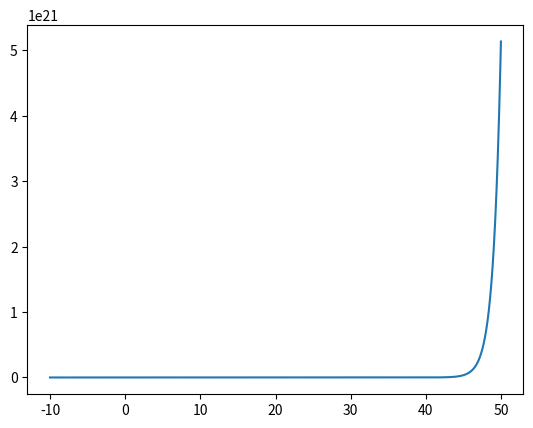

Write Python code to recreate this figure.
import numpy as np
import matplotlib.pyplot as plt
from math import *

def functionTranslator(equation: str, min:float, max:float) -> np.ndarray:
    try:
        eval(equation, None, {'x': 0})
    except Exception as e:
        raise e
    
    # The following operators must be supported: + - / * ^.
    equation = equation.replace("^","**") 
    x_axis = np.arange(min,max,0.01)
    y_axis = list()
    for x in x_axis:
        result = eval(equation, None, {'x': x})
        y_axis.append(result)

    return x_axis, y_axis


try:
    eq = "e**x"    
    min,max=-10,50
    x,y = functionTranslator(eq,min,max)
    plt.plot(x,y)
    plt.show()
except Exception as e:
    print(e)    
